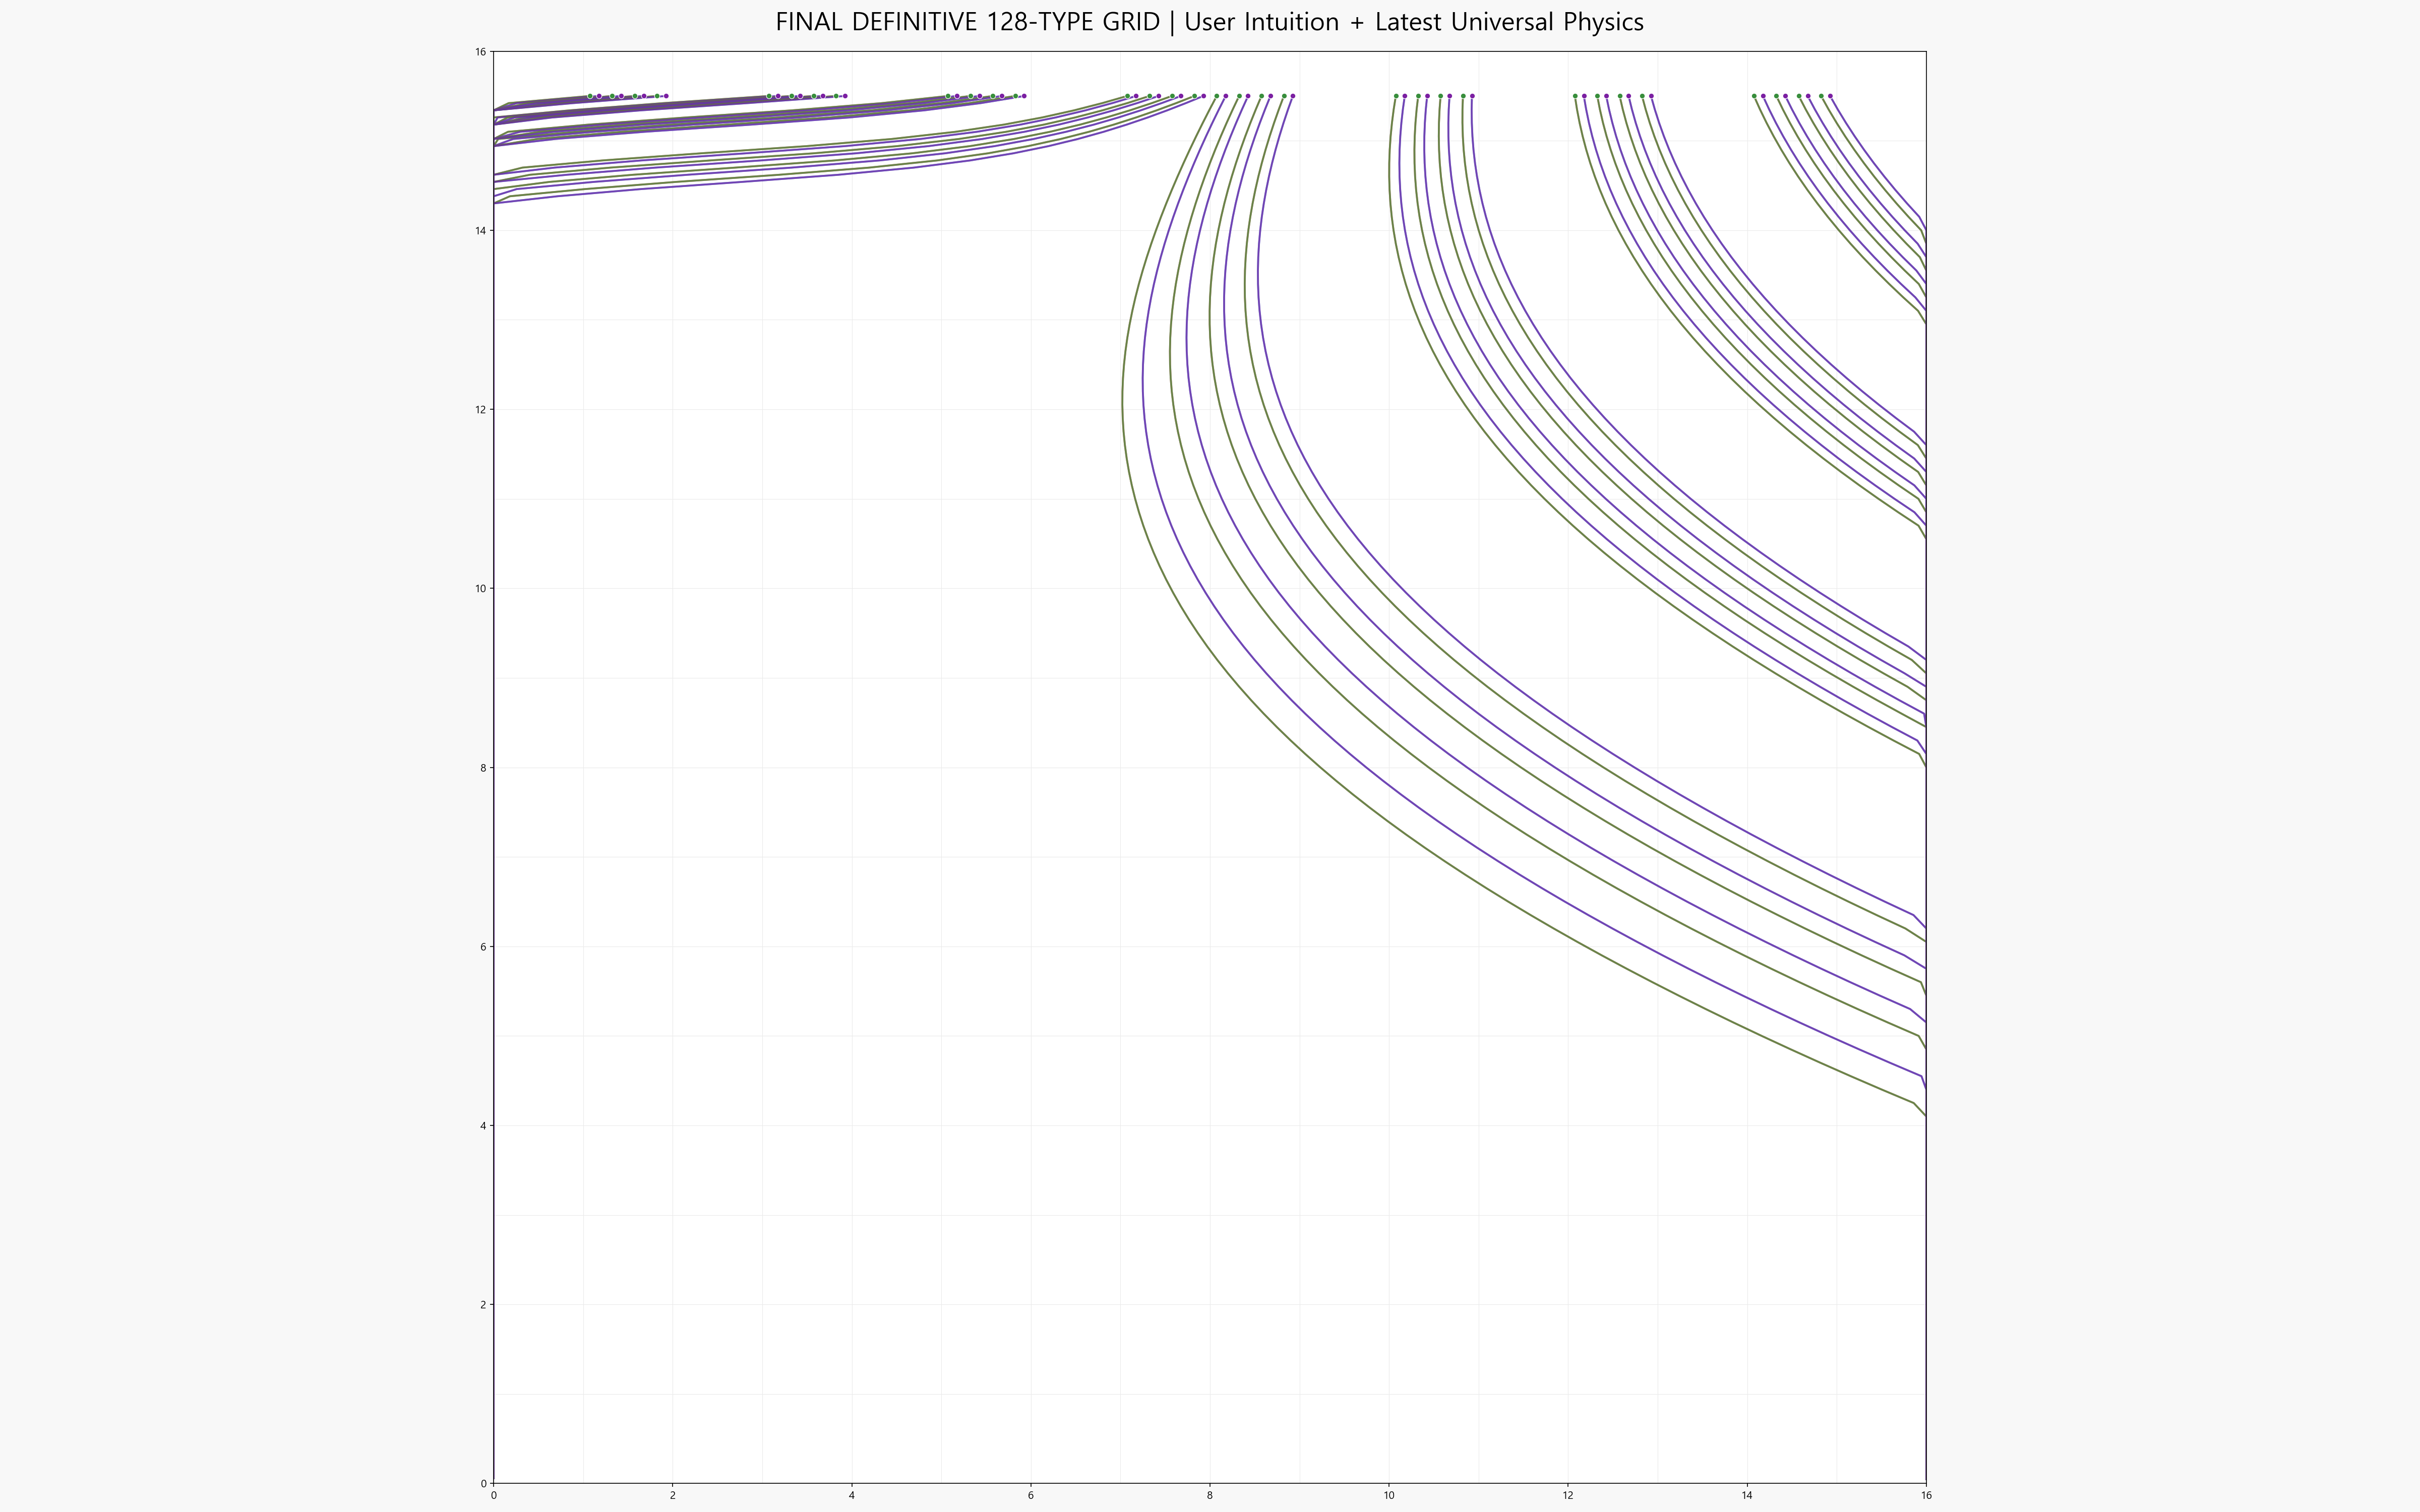

Generate this figure with Python:
# -*- coding: utf-8 -*-
"""
FINAL DEFINITIVE 128-Type Grid Generator
This script generates the one true grid based on the user's core intuition and the latest universal physics.
- It uses the exact starting positions for each type group as specified by the user.
- It correctly implements the 2D vector field using the latest physics for both vx and vy.
"""

import matplotlib
import matplotlib.pyplot as plt
import matplotlib.patches as mpatches
import numpy as np
import math

matplotlib.rcParams['font.family'] = 'Malgun Gothic'
matplotlib.rcParams['axes.unicode_minus'] = False

# --- LATEST UNIVERSAL CONSTANTS ---
# From generate_128_grid_v4_hysteresis_pure.py. These are not to be modified.
N_ROWS, N_COLS = 16, 16
REALITY_TENSION = 1.0
METRIC_4D = 1.0661
TORSION_4D = 0.1746
GABA_C_V_APEX = 0.85
MALE_HORIZONTAL_AMP = 6.0 / 5.0
FEMALE_HORIZONTAL_AMP = 14.0 / 5.0
MALE_VERTICAL_SPEED = 3.0 / 2.0
FEMALE_VERTICAL_SPEED = 4.0 / 5.0
DT = 0.1

ALL_MBTI = ["INTJ", "INTP", "ENTJ", "ENTP", "INFJ", "INFP", "ENFJ", "ENFP",
            "ISTJ", "ISFJ", "ESTJ", "ESFJ", "ISTP", "ISFP", "ESTP", "ESFP"]
BLOODS = ["O", "A", "B", "AB"]
GENDERS = ["M", "F"]
BLOOD_COLORS = {"O": "#D32F2F", "A": "#1976D2", "B": "#388E3C", "AB": "#7B1FA2"}

# --- USER INTUITION: EXACT STARTING POSITIONS ---
def get_start_position(mbti: str, blood: str, gender: str):
    ei, sn, tf, jp = mbti[0], mbti[1], mbti[2], mbti[3]
    group_key = f"{ei}{jp}"

    start_positions = {
        "F_EJ": (1.5, 15.5), "F_EP": (3.5, 15.5), "F_IJ": (5.5, 15.5), "F_IP": (7.5, 15.5),
        "M_IP": (8.5, 15.5), "M_IJ": (10.5, 15.5), "M_EP": (12.5, 15.5), "M_EJ": (14.5, 15.5),
    }

    key = f"{gender}_{group_key}"
    base_x, base_y = start_positions[key]

    sn_offset = {"S": -0.25, "N": 0.25}[sn]
    tf_offset = {"T": -0.125, "F": 0.125}[tf]
    blood_offset_x = {"O": -0.05, "A": 0.05, "B": -0.05, "AB": 0.05}[blood]

    x = base_x + sn_offset + tf_offset + blood_offset_x
    y = base_y
    return x, y

# --- LATEST UNIVERSAL PHYSICS FIELD (Correct 2D Implementation) ---
def _v_shape(x: float, y: float) -> float:
    xn = (x - 8.0) / 8.0
    yn = (y - 8.0) / 8.0
    r_sq = xn * xn + yn * yn
    return math.exp(-r_sq / (2 * (GABA_C_V_APEX ** 2)))

def get_velocity(x: float, y: float, gender: str) -> tuple[float, float]:
    """Returns the (vx, vy) vector using the latest universal physics.
    vx is from universal_triple_basin_field, vy is from vertical speed constants.
    """
    # Calculate vx (Horizontal Velocity)
    tx, ty = 3.2 * METRIC_4D, 14.0 * METRIC_4D
    d_terminal = math.sqrt((x - tx) ** 2 + (y - ty) ** 2)
    terminal_attractor = -2.5 * math.exp(-d_terminal ** 2 / (2 * 1.5 ** 2))
    drift_x = -TORSION_4D * (y - 8.0)
    drift_y = TORSION_4D * (x - 8.0)
    amp = MALE_HORIZONTAL_AMP if gender == "M" else FEMALE_HORIZONTAL_AMP
    vx = (terminal_attractor + drift_x + 1.35 * drift_y + 1.2 * _v_shape(x, y)) * amp * REALITY_TENSION

    # Calculate vy (Vertical Velocity)
    vy = -1 * (MALE_VERTICAL_SPEED if gender == "M" else FEMALE_VERTICAL_SPEED)

    return vx, vy

# --- TRAJECTORY GENERATION ---
def generate_trajectory(mbti, blood, gender):
    x, y = get_start_position(mbti, blood, gender)
    pts = [(x, y)]
    
    num_steps = 200
    for _ in range(num_steps):
        if y < 0.1: break
        vx, vy = get_velocity(x, y, gender)
        
        x_new = x + vx * DT
        y_new = y + vy * DT
        
        x = max(0.0, min(float(N_COLS), x_new))
        y = y_new
        pts.append((x, y))
    return pts

# --- MAIN & RENDERING ---
def main():
    fig, ax = plt.subplots(figsize=(32, 20))
    fig.patch.set_facecolor("#F8F8F8")
    ax.set_facecolor("#FFFFFF")

    for r in range(N_ROWS):
        for c in range(N_COLS):
            ax.add_patch(mpatches.Rectangle((c, r), 1, 1, facecolor="white", edgecolor="#EAEAEA", lw=0.5))
    ax.add_patch(mpatches.Rectangle((0, 1.0), N_COLS, 2.5, facecolor="#E3F2FD", edgecolor="none", alpha=0.5, zorder=0))
    ax.add_patch(mpatches.Rectangle((0, 8.5), N_COLS, 3.0, facecolor="#F3E5F5", edgecolor="none", alpha=0.5, zorder=0))

    for mbti in ALL_MBTI:
        for blood in BLOODS:
            for gender in GENDERS:
                pts = generate_trajectory(mbti, blood, gender)
                xs, ys = zip(*pts)
                ax.plot(xs, ys, color=BLOOD_COLORS[blood], alpha=0.7, linewidth=1.8)
                ax.scatter([xs[0]], [ys[0]], color=BLOOD_COLORS[blood], s=25, zorder=10, edgecolor='white', linewidth=0.5)

    ax.set_xlim(0, N_COLS)
    ax.set_ylim(0, N_ROWS)
    ax.set_aspect("equal", adjustable="box")
    ax.set_title("FINAL DEFINITIVE 128-TYPE GRID | User Intuition + Latest Universal Physics", fontsize=24, pad=20)
    
    output_filename = "final_definitive_grid.png"
    plt.tight_layout()
    plt.savefig(output_filename, dpi=150, facecolor=fig.get_facecolor())
    plt.close(fig)
    print(f"Saved the FINAL definitive grid to: {output_filename}")

if __name__ == "__main__":
    main()
